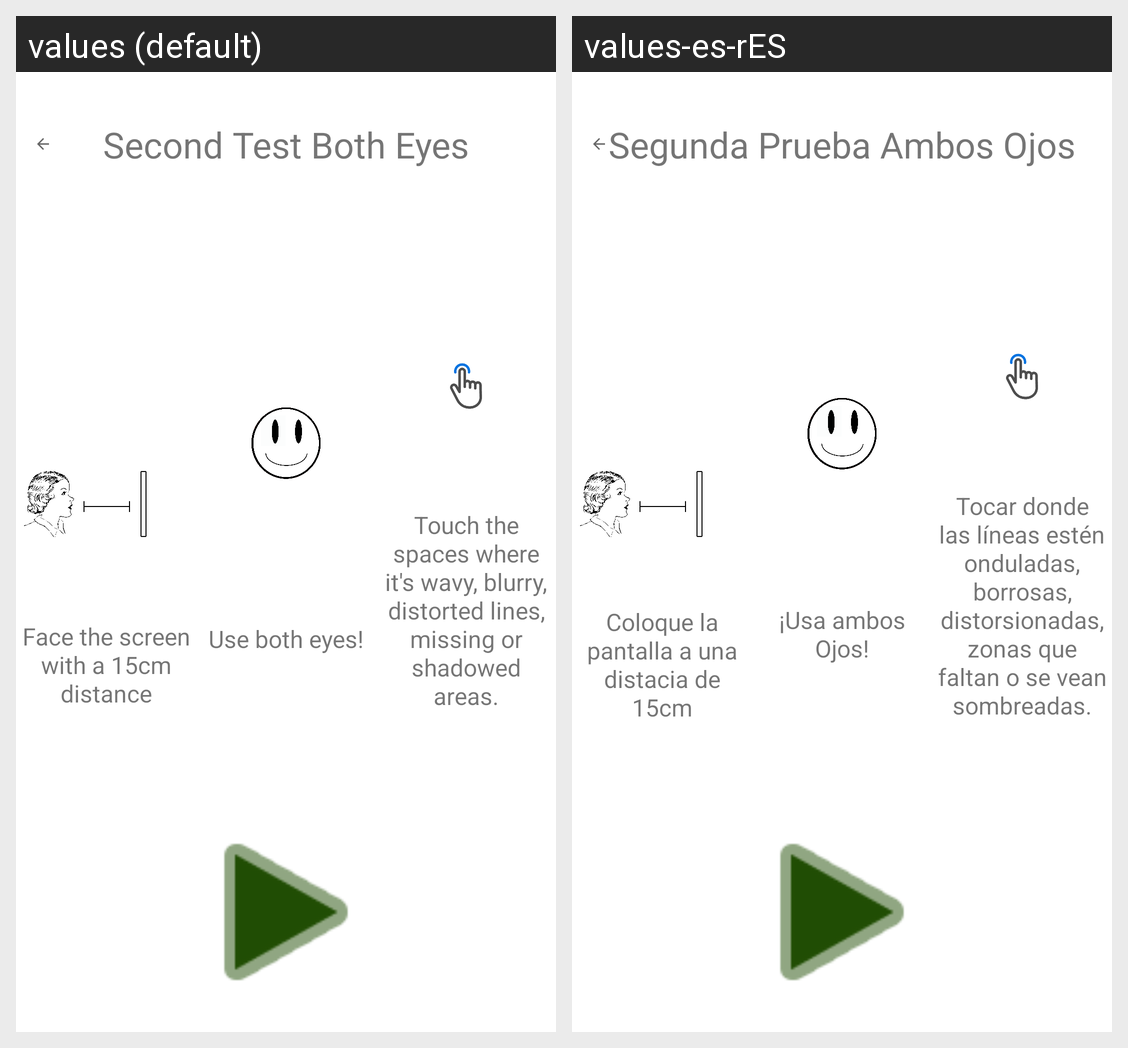

This grid shows one Android layout under two languages. Give, for every string resource on the screen, its name, the default text and each shown locale's text.
Android screen res/layout/activity_second_test_both_explanation.xml rendered under 2 locales, left to right: values (default), values-es-rES. Device: Nexus 5 (rendered at 1080×1920; each locale shown at half size, 540×960, under a caption strip naming it); theme Theme.MaculaRehab.
Strings drawn on this screen, with the default value and each locale's value (text and hints the layout hard-codes, and strings that could not be matched under every locale, appear in the picture but are not listed):

distance_30cm
  values: Face the screen with a 15cm distance
  values-es-rES: Coloque la pantalla a una distacia de 15cm

both_eye
  values: Use both eyes!
  values-es-rES: ¡Usa ambos Ojos!

short_explain_second
  values: Touch the spaces where it's wavy, blurry, distorted lines, missing or shadowed areas.
  values-es-rES: Tocar donde las líneas estén onduladas, borrosas, distorsionadas, zonas que faltan o se vean sombreadas.

second_test_both
  values: Second Test Both Eyes
  values-es-rES: Segunda Prueba Ambos Ojos
